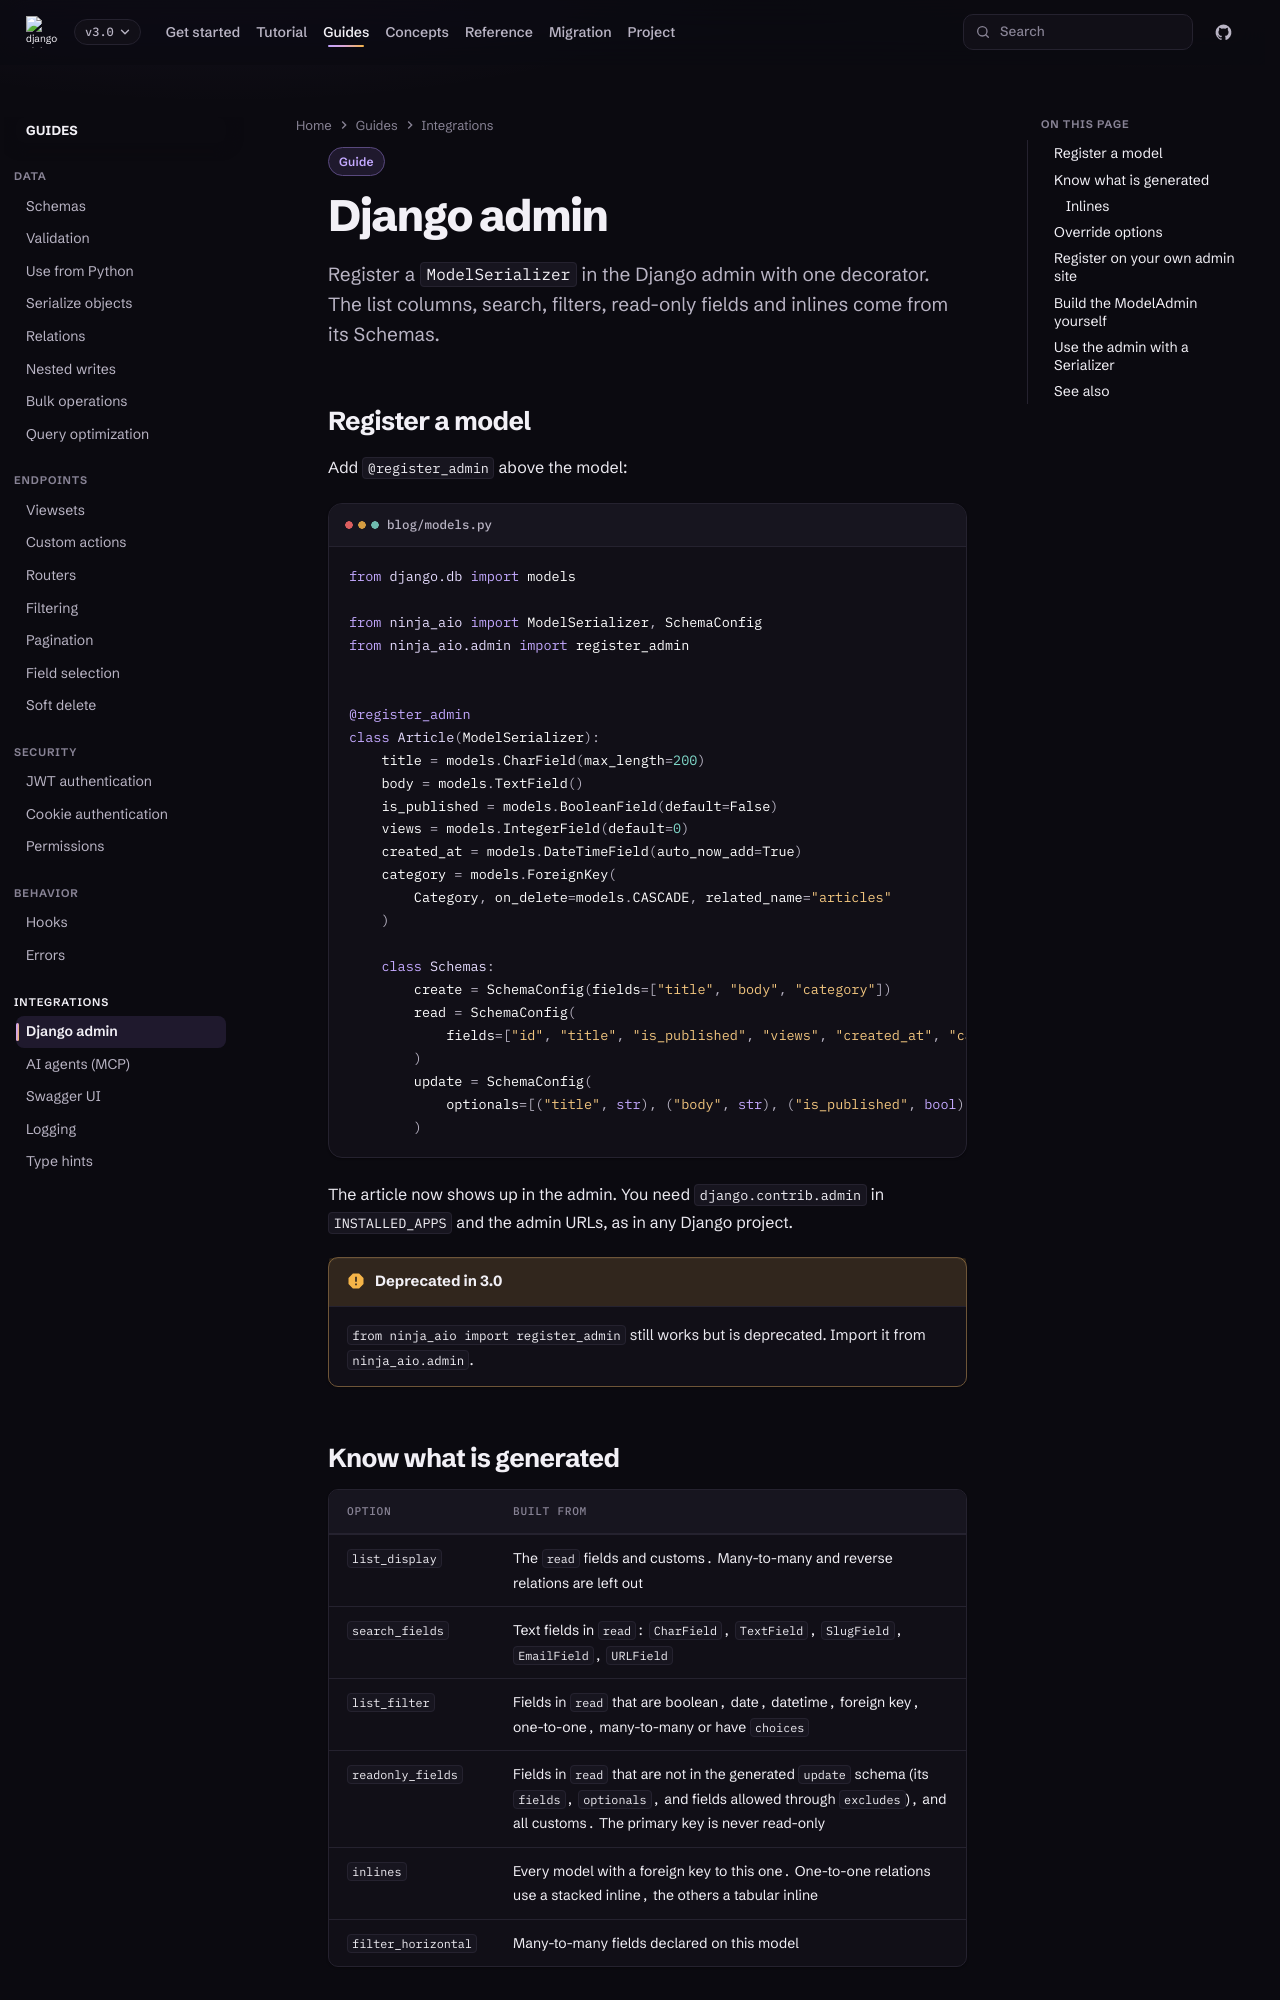

repository: caspel26/django-ninja-aio-crud · page: 3.0/guides/admin/index.html · generator: mkdocs

---
type: guide
title: Django admin
description: Register your models in the Django admin with options built from their Schemas.
---

# Django admin

Register a `ModelSerializer` in the Django admin with one decorator. The list
columns, search, filters, read-only fields and inlines come from its Schemas.

## Register a model

Add `@register_admin` above the model:

```python title="blog/models.py"
from django.db import models

from ninja_aio import ModelSerializer, SchemaConfig
from ninja_aio.admin import register_admin


@register_admin
class Article(ModelSerializer):
    title = models.CharField(max_length=200)
    body = models.TextField()
    is_published = models.BooleanField(default=False)
    views = models.IntegerField(default=0)
    created_at = models.DateTimeField(auto_now_add=True)
    category = models.ForeignKey(
        Category, on_delete=models.CASCADE, related_name="articles"
    )

    class Schemas:
        create = SchemaConfig(fields=["title", "body", "category"])
        read = SchemaConfig(
            fields=["id", "title", "is_published", "views", "created_at", "category"]
        )
        update = SchemaConfig(
            optionals=[("title", str), ("body", str), ("is_published", bool)]
        )
```

The article now shows up in the admin. You need `django.contrib.admin` in
`INSTALLED_APPS` and the admin URLs, as in any Django project.

!!! deprecated "Deprecated in 3.0"

    `from ninja_aio import register_admin` still works but is deprecated. Import it from `ninja_aio.admin`.
